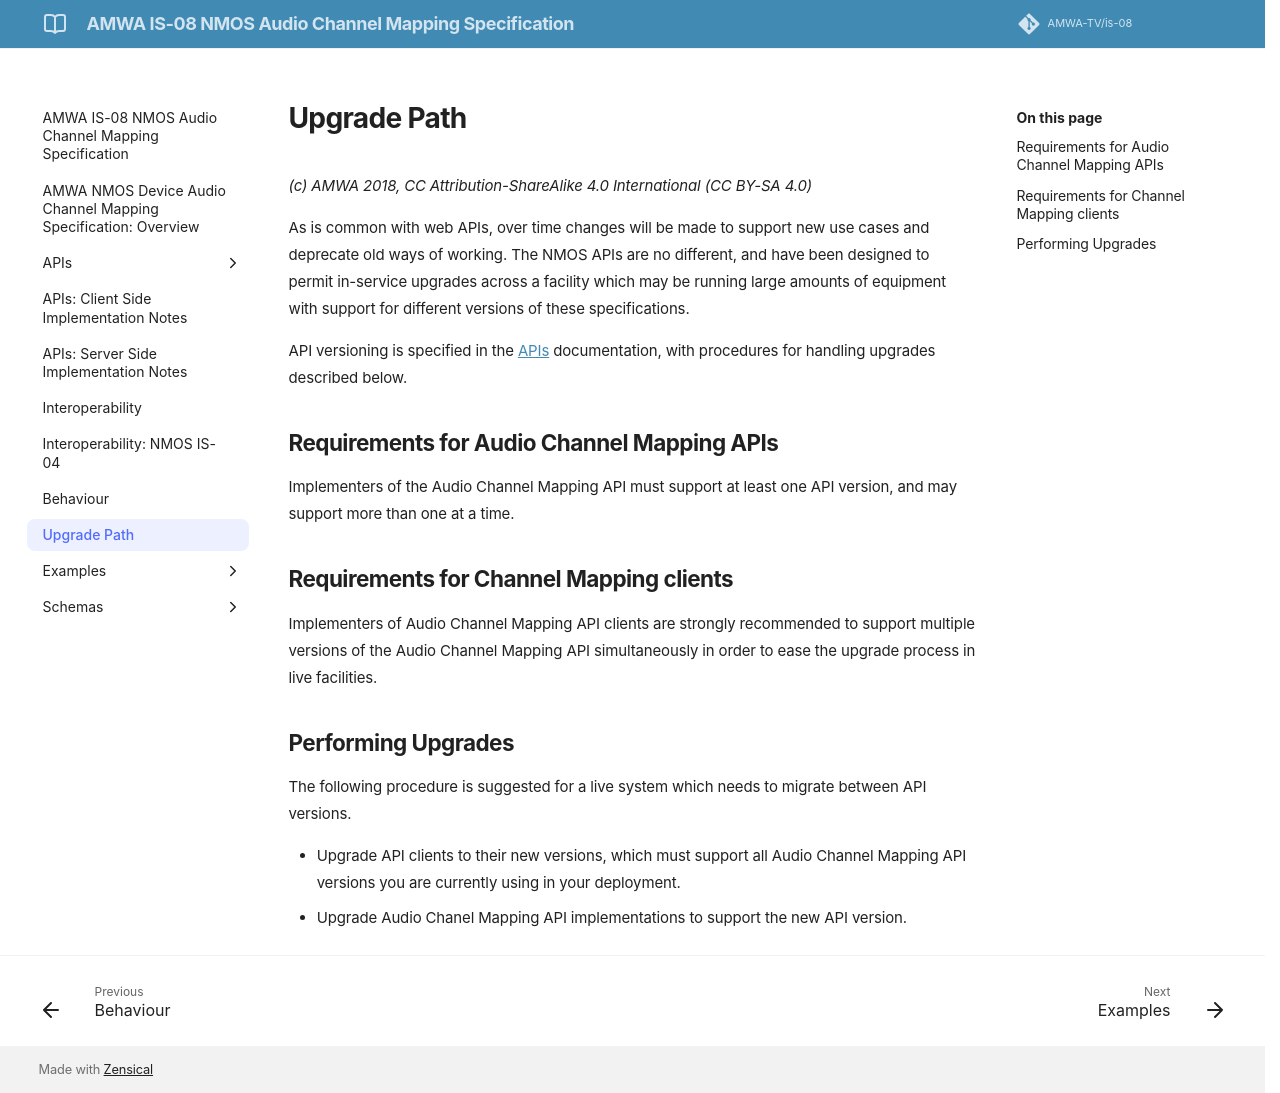

repository: AMWA-TV/is-08 · page: v1.0.0/5.0. Upgrade Path/index.html · generator: jekyll

# Upgrade Path

_(c) AMWA 2018, CC Attribution-NoDerivatives 4.0 International (CC BY-ND 4.0)_

As is common with web APIs, over time changes will be made to support new use cases and deprecate old ways of working. The NMOS APIs are no different, and have been designed to permit in-service upgrades across a facility which may be running large amounts of equipment with support for different versions of these specifications.

API versioning is specified in the [APIs](2.0.%20APIs.md) documentation, with procedures for handling upgrades described below.

## Requirements for Channel Mapping APIs

Implementers of the Channel Mapping API must support at least one API version, and may support more than one at a time.

## Requirements for Channel Mapping clients

Implementers of Channel Mapping API clients are strongly recommended to support multiple versions of the Channel Mapping API simultaneously in order to ease the upgrade process in live facilities.

## Performing Upgrades

The following procedure is suggested for a live system which needs to migrate between API versions.

* Upgrade API clients to their new versions, which must support all Channel Mapping API versions you are currently using in your deployment.
* Upgrade Chanel Mapping API implementations to support the new API version.
